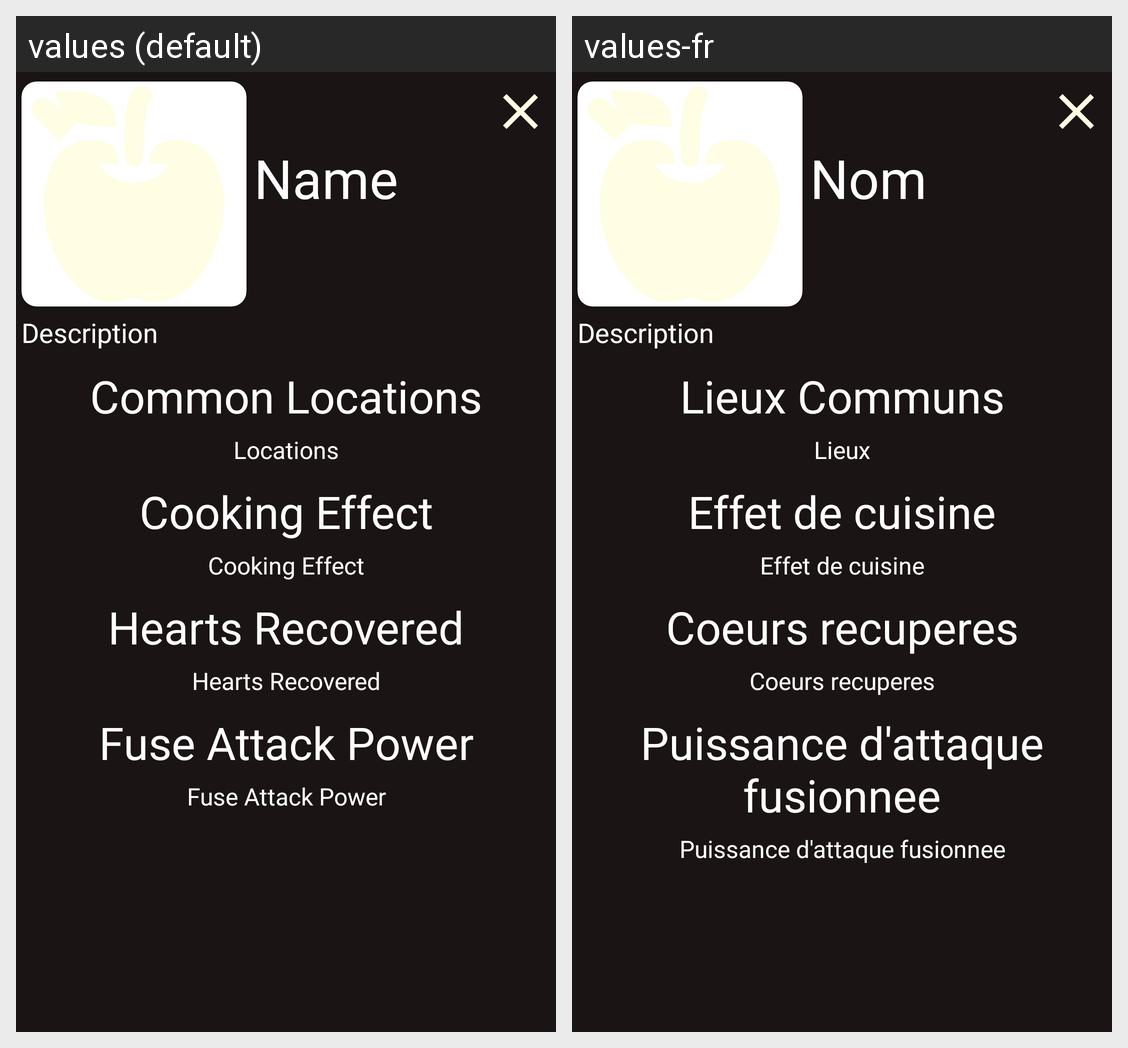

Here is an Android app screen in its default locale and in the app's own translations. Write out the translated-string differences for the strings that appear on this screen.
Android screen res/layout/popup_material.xml rendered under 2 locales, left to right: values (default), values-fr. Device: Nexus 5 (rendered at 1080×1920; each locale shown at half size, 540×960, under a caption strip naming it); theme Theme.HyruleCompendium.
Strings drawn on this screen, with the default value and each locale's value (text and hints the layout hard-codes, and strings that could not be matched under every locale, appear in the picture but are not listed):

name_placeholder
  values: Name
  values-fr: Nom

description_placeholder
  values: Description
  values-fr: Description

common_locations_title
  values: Common Locations
  values-fr: Lieux Communs

common_locations_placeholder
  values: Locations
  values-fr: Lieux

cooking_effect_title
  values: Cooking Effect
  values-fr: Effet de cuisine

cooking_effect_placeholder
  values: Cooking Effect
  values-fr: Effet de cuisine

hearts_recovered_title
  values: Hearts Recovered
  values-fr: Coeurs recuperes

hearts_recovered_placeholder
  values: Hearts Recovered
  values-fr: Coeurs recuperes

fuse_attack_power_title
  values: Fuse Attack Power
  values-fr: Puissance d'attaque fusionnee

fuse_attack_power_placeholder
  values: Fuse Attack Power
  values-fr: Puissance d'attaque fusionnee
